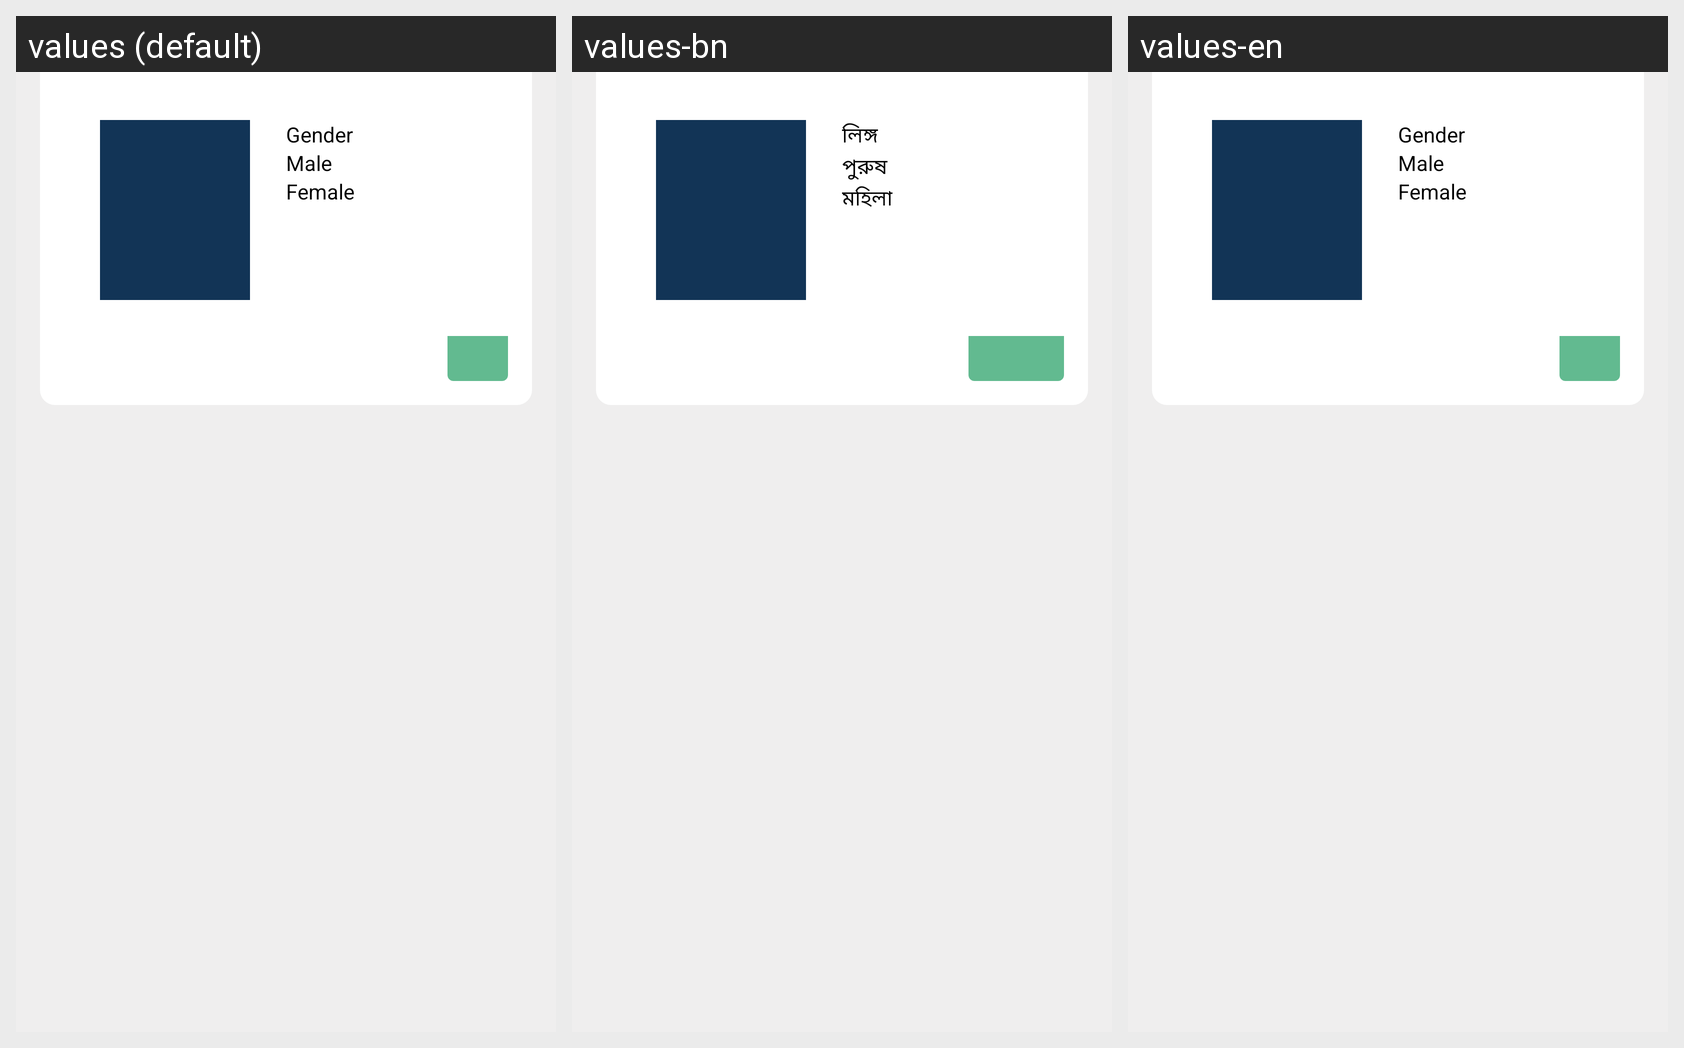

Translations of the strings shown on this Android screen, per locale in the grid:
Android screen res/layout/fragment_personal.xml rendered under 3 locales, left to right: values (default), values-bn, values-en. Device: Nexus 5 (rendered at 1080×1920; each locale shown at half size, 540×960, under a caption strip naming it); theme AppTheme.
Strings drawn on this screen, with the default value and each locale's value (text and hints the layout hard-codes, and strings that could not be matched under every locale, appear in the picture but are not listed):

gender
  values: Gender
  values-bn: লিঙ্গ
  values-en: Gender

male
  values: Male
  values-bn: পুরুষ
  values-en: Male

female
  values: Female
  values-bn: মহিলা
  values-en: Female
